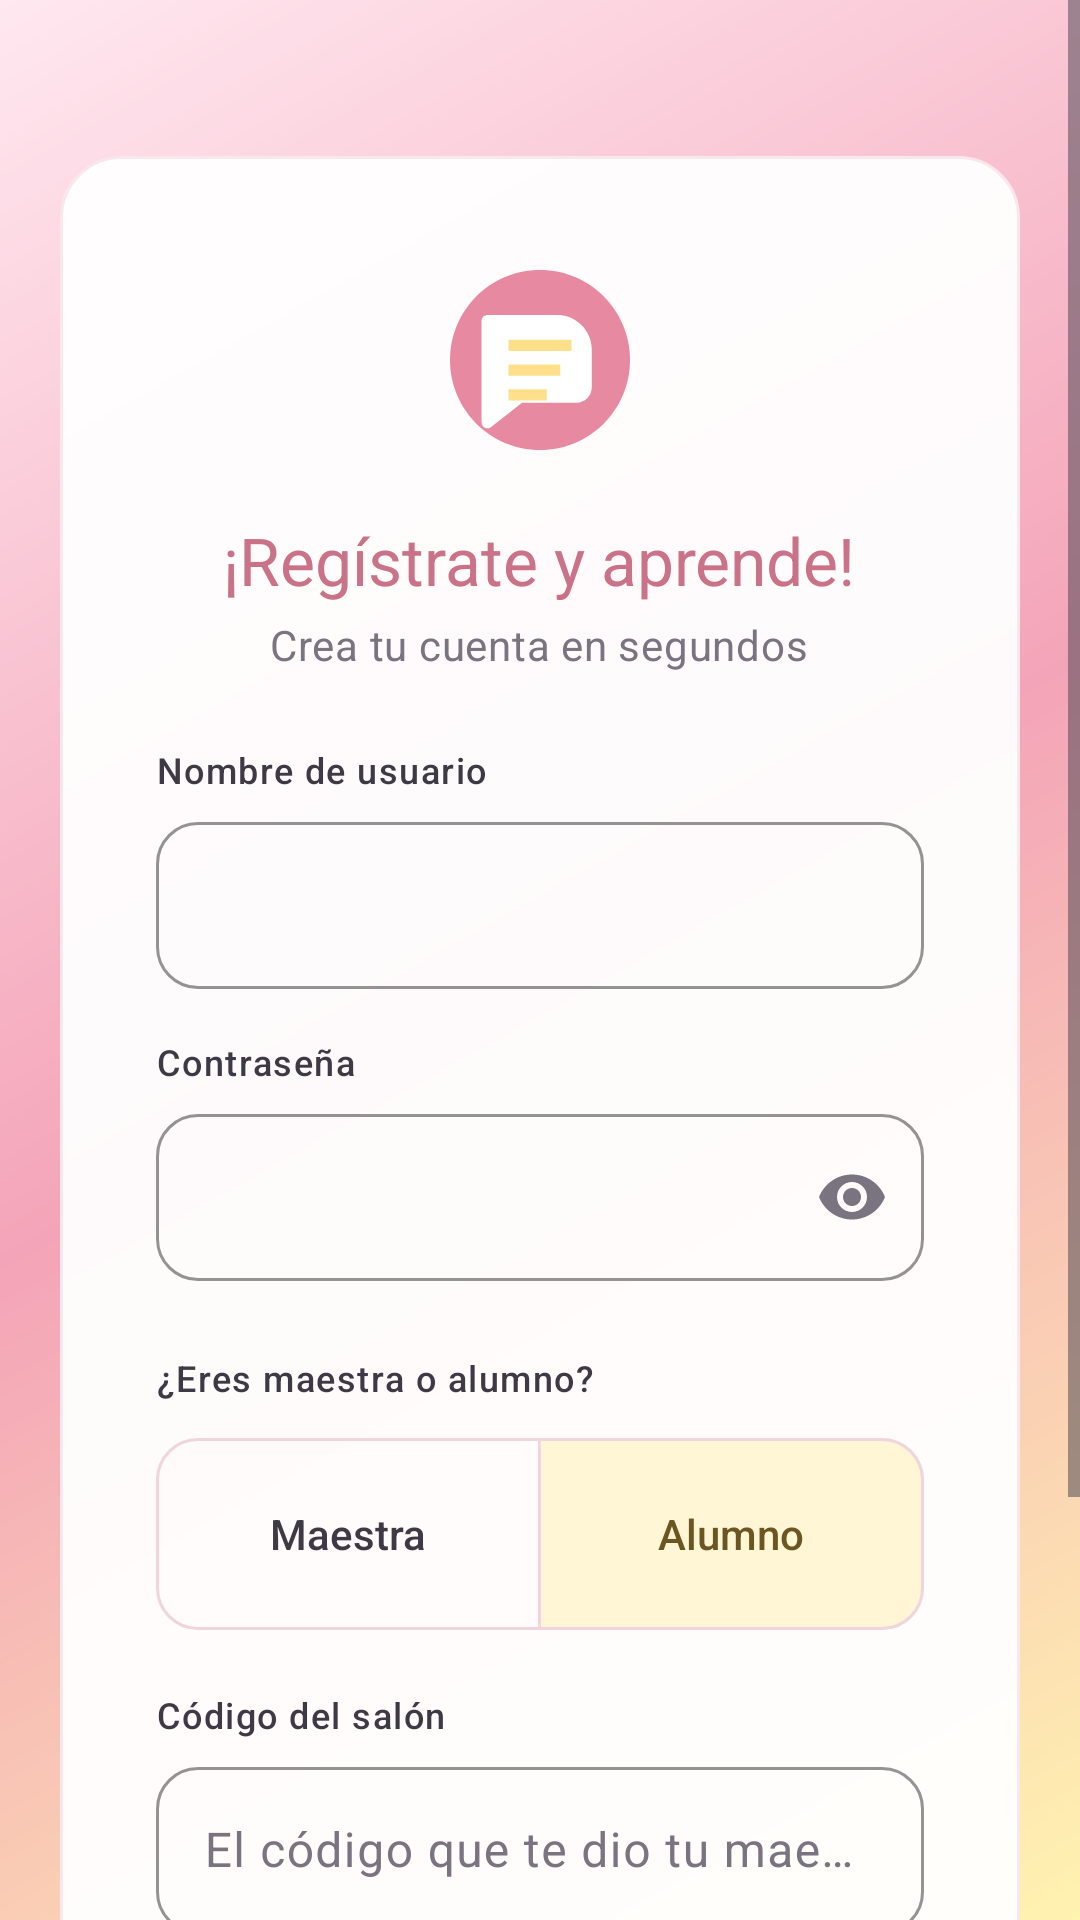

Android layout source for this screen:
<!-- AndroidManifest.xml: activity theme Theme.AulaMaestra.Login -->
<!-- res/layout/activity_register.xml -->
<?xml version="1.0" encoding="utf-8"?>
<ScrollView xmlns:android="http://schemas.android.com/apk/res/android"
    xmlns:app="http://schemas.android.com/apk/res-auto"
    android:layout_width="match_parent"
    android:layout_height="match_parent"
    android:background="@drawable/bg_app_gradient"
    android:fillViewport="true">

    <LinearLayout
        android:layout_width="match_parent"
        android:layout_height="wrap_content"
        android:gravity="center_horizontal"
        android:orientation="vertical"
        android:padding="@dimen/screen_padding">

        <LinearLayout
            android:layout_width="match_parent"
            android:layout_height="wrap_content"
            android:layout_marginTop="32dp"
            android:background="@drawable/bg_auth_card"
            android:elevation="8dp"
            android:gravity="center_horizontal"
            android:orientation="vertical"
            android:padding="@dimen/space_xl">

            <ImageView
                android:layout_width="72dp"
                android:layout_height="72dp"
                android:contentDescription="@string/app_name"
                android:src="@drawable/ic_launcher_legacy" />

            <TextView
                style="@style/Text.Aula.Display"
                android:layout_width="wrap_content"
                android:layout_height="wrap_content"
                android:layout_marginTop="@dimen/space_md"
                android:text="@string/register_title"
                android:textSize="22sp" />

            <TextView
                android:layout_width="wrap_content"
                android:layout_height="wrap_content"
                android:layout_marginTop="@dimen/space_xs"
                android:gravity="center"
                android:text="@string/register_subtitle"
                android:textAppearance="?attr/textAppearanceBodyMedium"
                android:textColor="@color/on_surface_variant" />

            <TextView
                android:layout_width="match_parent"
                android:layout_height="wrap_content"
                android:layout_marginTop="@dimen/space_lg"
                android:text="@string/username"
                android:textAppearance="?attr/textAppearanceLabelMedium"
                android:textColor="@color/on_surface" />

            <com.google.android.material.textfield.TextInputLayout
                style="@style/Widget.Aula.TextInput"
                android:layout_width="match_parent"
                android:layout_height="wrap_content"
                android:layout_marginTop="@dimen/space_xs">

                <com.google.android.material.textfield.TextInputEditText
                    android:id="@+id/inputRegUser"
                    android:layout_width="match_parent"
                    android:layout_height="wrap_content"
                    android:inputType="textPersonName" />
            </com.google.android.material.textfield.TextInputLayout>

            <TextView
                android:layout_width="match_parent"
                android:layout_height="wrap_content"
                android:layout_marginTop="@dimen/space_md"
                android:text="@string/password"
                android:textAppearance="?attr/textAppearanceLabelMedium"
                android:textColor="@color/on_surface" />

            <com.google.android.material.textfield.TextInputLayout
                style="@style/Widget.Aula.TextInput"
                android:layout_width="match_parent"
                android:layout_height="wrap_content"
                android:layout_marginTop="@dimen/space_xs"
                app:endIconMode="password_toggle">

                <com.google.android.material.textfield.TextInputEditText
                    android:id="@+id/inputRegPass"
                    android:layout_width="match_parent"
                    android:layout_height="wrap_content"
                    android:inputType="textPassword" />
            </com.google.android.material.textfield.TextInputLayout>

            <TextView
                android:layout_width="match_parent"
                android:layout_height="wrap_content"
                android:layout_marginTop="@dimen/space_lg"
                android:text="@string/register_role_label"
                android:textAppearance="?attr/textAppearanceLabelMedium"
                android:textColor="@color/on_surface" />

            <com.google.android.material.button.MaterialButtonToggleGroup
                android:id="@+id/roleToggle"
                android:layout_width="match_parent"
                android:layout_height="wrap_content"
                android:layout_marginTop="@dimen/space_sm"
                app:checkedButton="@+id/btnRoleStudent"
                app:selectionRequired="true"
                app:singleSelection="true">

                <com.google.android.material.button.MaterialButton
                    android:id="@+id/btnRoleTeacher"
                    style="@style/Widget.Aula.Button.Outlined"
                    android:layout_width="0dp"
                    android:layout_height="72dp"
                    android:layout_weight="1"
                    android:text="@string/role_teacher" />

                <com.google.android.material.button.MaterialButton
                    android:id="@+id/btnRoleStudent"
                    style="@style/Widget.Aula.Button.Outlined"
                    android:layout_width="0dp"
                    android:layout_height="72dp"
                    android:layout_weight="1"
                    android:text="@string/role_student" />
            </com.google.android.material.button.MaterialButtonToggleGroup>

            <LinearLayout
                android:id="@+id/studentCodeBox"
                android:layout_width="match_parent"
                android:layout_height="wrap_content"
                android:orientation="vertical"
                android:visibility="visible">

                <TextView
                    android:layout_width="match_parent"
                    android:layout_height="wrap_content"
                    android:layout_marginTop="@dimen/space_md"
                    android:text="@string/student_code"
                    android:textAppearance="?attr/textAppearanceLabelMedium"
                    android:textColor="@color/on_surface" />

                <com.google.android.material.textfield.TextInputLayout
                    style="@style/Widget.Aula.TextInput"
                    android:layout_width="match_parent"
                    android:layout_height="wrap_content"
                    android:layout_marginTop="@dimen/space_xs"
                    android:hint="@string/student_code_hint">

                    <com.google.android.material.textfield.TextInputEditText
                        android:id="@+id/inputRegCode"
                        android:layout_width="match_parent"
                        android:layout_height="wrap_content"
                        android:inputType="textCapCharacters" />
                </com.google.android.material.textfield.TextInputLayout>
            </LinearLayout>

            <com.google.android.material.button.MaterialButton
                android:id="@+id/btnRegister"
                style="@style/Widget.Aula.Button.Secondary"
                android:layout_width="match_parent"
                android:layout_height="wrap_content"
                android:layout_marginTop="@dimen/space_lg"
                android:text="@string/register_action" />

            <com.google.android.material.button.MaterialButton
                android:id="@+id/btnGoLogin"
                style="@style/Widget.Aula.Button.Text"
                android:layout_width="match_parent"
                android:layout_height="wrap_content"
                android:text="@string/go_login" />
        </LinearLayout>
    </LinearLayout>
</ScrollView>
<!-- resources referenced by this layout -->
<resources>
  <color name="on_surface">#3D3A45</color>
  <color name="on_surface_variant">#7A7380</color>
  <dimen name="screen_padding">20dp</dimen>
  <dimen name="space_lg">24dp</dimen>
  <dimen name="space_md">16dp</dimen>
  <dimen name="space_sm">8dp</dimen>
  <dimen name="space_xl">32dp</dimen>
  <dimen name="space_xs">4dp</dimen>
  <!-- drawable bg_auth_card (drawable) -->
  <?xml version="1.0" encoding="utf-8"?>
  <shape xmlns:android="http://schemas.android.com/apk/res/android">
      <solid android:color="#F2FFFFFF" />
      <corners android:radius="20dp" />
      <stroke
          android:width="1dp"
          android:color="@color/outline_variant" />
  </shape>
  <string name="app_name">Aula Maestra</string>
  <string name="go_login">¿Ya tienes cuenta? Inicia sesión</string>
  <string name="password">Contraseña</string>
  <string name="register_action">Registrarme</string>
  <string name="register_role_label">¿Eres maestra o alumno?</string>
  <string name="register_subtitle">Crea tu cuenta en segundos</string>
  <string name="register_title">¡Regístrate y aprende!</string>
  <string name="role_student">Alumno</string>
  <string name="role_teacher">Maestra</string>
  <string name="student_code">Código del salón</string>
  <string name="student_code_hint">El código que te dio tu maestra</string>
  <string name="username">Nombre de usuario</string>
  <style name="Text.Aula.Display" parent="TextAppearance.Material3.HeadlineMedium">
          <item name="android:textColor">@color/primary_dark</item>
          <item name="android:fontFamily">sans-serif-medium</item>
      </style>
  <style name="Widget.Aula.Button.Outlined" parent="Widget.Material3.Button.OutlinedButton">
          <item name="cornerRadius">14dp</item>
          <item name="strokeColor">@color/outline</item>
          <item name="android:textAllCaps">false</item>
      </style>
  <style name="Widget.Aula.Button.Text" parent="Widget.Material3.Button.TextButton">
          <item name="android:textColor">@color/primary_dark</item>
          <item name="android:textAllCaps">false</item>
      </style>
  <color name="gradient_mid">#F4A4B8</color>
  <color name="gradient_end">#FFE8F0</color>
  <color name="gradient_start">#FFF3B0</color>
  <color name="outline_variant">#F8E8EE</color>
  <color name="primary">#E889A2</color>
  <color name="surface">#FFFFFF</color>
  <color name="secondary">#FFE08A</color>
  <color name="primary_dark">#C97288</color>
  <color name="outline">#F0D4DE</color>
  <dimen name="button_height">52dp</dimen>
  <color name="secondary_container">#FFF6D6</color>
  <color name="on_secondary_container">#6B5520</color>
  <color name="background">#FFFBF5</color>
  <color name="on_primary">#FFFFFF</color>
  <color name="primary_container">#FFE8F0</color>
  <color name="on_primary_container">#7A3D52</color>
  <color name="on_secondary">#5C4A20</color>
  <color name="tertiary">#FFB3C6</color>
  <color name="tertiary_container">#FFF0F4</color>
  <color name="on_tertiary_container">#7A3D52</color>
  <color name="surface_variant">#FFF5EC</color>
  <style name="Widget.Aula.Button" parent="Widget.Material3.Button">
          <item name="android:minHeight">@dimen/button_height</item>
          <item name="cornerRadius">14dp</item>
          <item name="android:textAllCaps">false</item>
          <item name="android:letterSpacing">0</item>
      </style>
  <style name="Widget.Aula.Fab" parent="Widget.Material3.FloatingActionButton.Primary">
          <item name="backgroundTint">@color/secondary</item>
          <item name="tint">@color/on_primary</item>
          <item name="elevation">8dp</item>
      </style>
  <dimen name="card_radius">20dp</dimen>
  <dimen name="card_elevation">6dp</dimen>
</resources>
